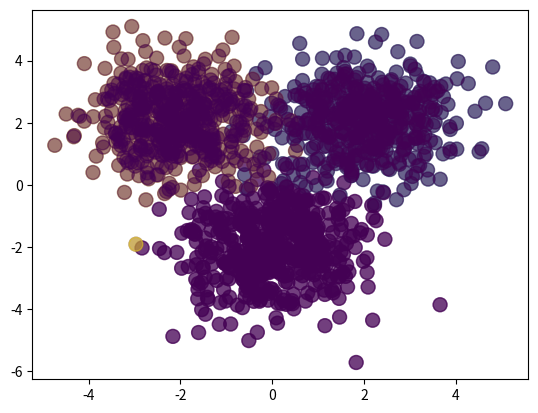

Python code for this plot: (Note: this script raises an exception after producing the figure.)
import numpy as np
import matplotlib.pyplot as plt

Nclass = 500

X1 = np.random.randn(Nclass, 2) + np.array([0, -2])
X2 = np.random.randn(Nclass, 2) + np.array([2, 2])
X3 = np.random.randn(Nclass, 2) + np.array([-2, 2])

X = np.vstack([X1, X2, X3])
Y = np.array([0]*Nclass + [1]*Nclass + [2]*Nclass)

plt.scatter(X[:,0], X[:,1], c=Y, s=100, alpha=0.5)
plt.show()

D = 2
M = 3
K = 3

W1 = np.random.randn(D, M)
b1 = np.random.randn(M)
W2 = np.random.randn(M, K)
b2 = np.random.randn(K)

def forward(X, W1, b1, W2, b2):
	Z = 1 / (1 + np.exp(-X.dot(W1) + b1))
	A = Z.dot(W2) + b2
	expA = np.exp(A)
	Y = expA / expA.sum(axis=1, keepdims=True)
	return Y

def classfication_rate(Y, P):
	n_correct = 0
	n_total = 0
	for i in xrange(len(Y)):
		n_total += 1
		if Y[i] == P[i]:
			n_correct += 1
	return float(n_correct) / n_total

P_Y_given_X = forward(X, W1,b1, W2, b2)
P = np.argmax(P_Y_given_X, axis=1)
assert(len(P) == len(Y))

plt.scatter(X[:,0], X[:,1], c=P, s=100, alpha=0.5)
plt.show()

print('classification rate for randomly chosen weights:')
print(classfication_rate(Y, P))

